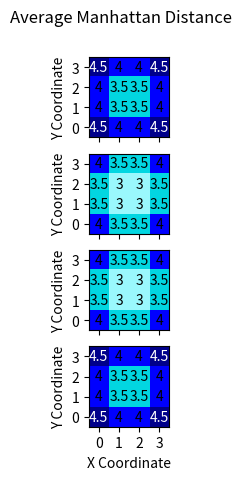
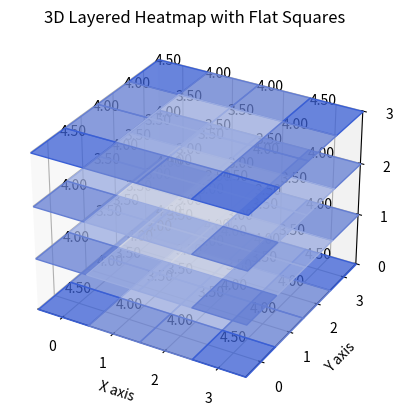
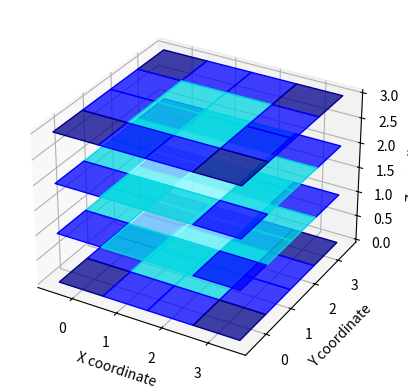

Write the Python code that produced these figures, in order. (Note: this script raises an exception after producing the figures.)

import numpy as np
import matplotlib.pyplot as plt
import matplotlib.colors as colors
#test
from matplotlib.lines import Line2D
from matplotlib.patches import Patch


def whole_grid(max_x, max_y, max_z):

    results = np.zeros((max_x, max_y, max_z))

    for i in range(0, max_x):
        for j in range(0, max_y):
            for k in range(0, max_z):
                results[i, j, k] = calc_one(i, j, k, max_x, max_y, max_z)

    print(results)
    return results

def calc_one(x, y, z, max_x, max_y, max_z):

    total = 0

    for i in range(0, max_x):
        for j in range(0, max_y):
            for k in range(0, max_z):

                # if [x, y, z] != [max_x, max_y, max_z]:

                total += abs(i - x) + abs(j - y) + abs(k - z)

    return total / (max_x * max_y * max_z)



    



if __name__ == '__main__':
    
    data = whole_grid(4, 4, 4)

    fig, axs = plt.subplots(4)
    fig.suptitle('Average Manhattan Distance')

    for d in range(0, len(data)):
        # colors_list = ['#cfd4e4', '#9aabe0', '#647ed3', '#3a5fd5']
        colors_list = ['#9af8fd', '#02d6e1', 'blue', 'darkblue'] 
        cmap = colors.ListedColormap(colors_list) 
        
        # Plot the heatmap with custom colors and annotations 
        axs[d].imshow(data[d], cmap=cmap, vmin=3,vmax=4.5, extent=[0, 4, 0, 4]) 
        for i in range(4): 
            for j in range(4):
                if data[d][i][j] == 4.5:
                    axs[d].annotate(str(data[d][i][j]), xy=(j+0.5, i+0.5), 
                                ha='center', va='center', color='white')
                elif int(data[d][i][j]) == data[d][i][j]:
                    axs[d].annotate(str(int(data[d][i][j])), xy=(j+0.5, i+0.5), 
                                ha='center', va='center', color='black')
                else:
                    axs[d].annotate(str(data[d][i][j]), xy=(j+0.5, i+0.5), 
                                ha='center', va='center', color='black')
        
        # Add colorbar 
        # cbar = axs[d]._colorbars(ticks=[3.2, 4.3], fraction=0.046, pad=0.04) 
        # cbar.ax.set_yticklabels(['3', '4.5']) 
        
        # Set plot title and axis labels 
        # axs[d].set_title("Z Coordinate " + str(d)) 
        #axs[d].xlabel("Core X Coordinate")
        axs[d].set_xticks([0.5, 1.5, 2.5, 3.5], [0,1,2,3])
        #axs[d].ylabel("Core Y Coordinate")
        axs[d].set_yticks([0.5, 1.5, 2.5, 3.5], [0,1,2,3])

        # axs[d].set(xlabel='x-label', ylabel='y-label')

        # # Display the plot 
        # plt.show() 

    for ax in axs.flat:
        ax.set(xlabel="X Coordinate", ylabel="Y Coordinate")

    # Hide x labels and tick labels for top plots and y ticks for right plots.
    for ax in axs.flat:
        ax.label_outer()

    # plt.show()

    # --------------------------------------------------------------------------------------------------------


    # from mpl_toolkits.mplot3d import Axes3D
    # import numpy as np
    # import matplotlib.pyplot as plt

    # ax = plt.figure().add_subplot(projection='3d')

    # x = np.linspace(0, 3, 4)
    # X, Y = np.meshgrid(x, x)
    # Z =[[ 0.,          0.,         -0.,          0.        ],
    #     [-0.,         -0.01353234,  0.02679383, -0.03951904],
    #     [-0.,         -0.00767723,  0.01520079, -0.02242012],
    #     [ 0.,          0.00917686, -0.01817005,  0.02679956]]
    
    # Z =[[0, 0, 0, 0],
    #     [0, 0, 0, 0],
    #     [0, 0, 0, 0],
    #     [0, 0, 0, 0]]

    # print(X)
    # print(Y)
    # print(.1*np.sin(3*X)*np.sin(5*Y))
    # print(data[0])
    # # print(Z)
    # # print(Z.size)
    # # print(Z[0].size)
    # # print(Z[0][0].size)

    # levels = np.linspace(-1, 1, 40)

    # ax.contourf(X, Y, data[0], zdir='z')
    # ax.contourf(X, Y, data[1], zdir='z')
    # # ax.contourf(X, Y, 3+.1*np.sin(5*X)*np.sin(8*Y), zdir='z', levels=3+.1*levels)
    # # ax.contourf(X, Y, 7+.1*np.sin(7*X)*np.sin(3*Y), zdir='z', levels=7+.1*levels)

    # # ax.contourf(X, Y, data[0], zdir='z', levels=.1*levels)
    # # ax.contourf(X, Y, data[1], zdir='z', levels=3+.1*levels)
    # # ax.contourf(X, Y, data[2], zdir='z', levels=7+.1*levels)

    # ax.legend()
    # ax.set_xlim3d(0, 3)
    # ax.set_ylim3d(0, 3)
    # ax.set_zlim3d(0, 10)

    # plt.show()










    import matplotlib.pyplot as plt
    import numpy as np
    from mpl_toolkits.mplot3d.art3d import Poly3DCollection

    # Sample data generation
    layers = 4  # Number of layers
    rows = 4    # Number of rows per layer
    cols = 4    # Number of columns per layer

    # data = np.random.rand(layers, rows, cols)

    # Set up the figure and 3D axes
    fig = plt.figure()
    ax = fig.add_subplot(111, projection='3d')

    # Customize the colormap
    cmap = plt.get_cmap('viridis')

    colors_list = ['#cfd4e4', '#9aabe0', '#647ed3', '#3a5fd5'] 
    cmap = colors.ListedColormap(colors_list)

    # Function to create a square at a given position
    def create_square(x, y, z, value):
        square = [
            [x - 0.5, y- 0.5, z],
            [x + 1- 0.5, y- 0.5, z],
            [x + 1- 0.5, y + 1- 0.5, z],
            [x- 0.5, y + 1- 0.5, z]
        ]
        return square
    
    def get_color(value):
        if value == 3:
            return '#cfd4e4'
        elif value == 3.5:
            return '#9aabe0'
        elif value == 4:
            return '#647ed3'
        elif value == 4.5:
            return '#3a5fd5'
        
    # Define the spacing between layers
    layer_spacing = 1

    # Loop through each layer and plot flat squares
    for z in range(layers):
        for y in range(rows):
            for x in range(cols):
                value = data[z, y, x]
                square = create_square(x, y, z * layer_spacing, value)
                color = get_color(value)
                poly = Poly3DCollection([square], color=color, alpha=0.75)
                ax.add_collection3d(poly)
                ax.text(x, y, z * layer_spacing + 0.3, f'{value:.2f}', color='black', ha='center', va='center')

    # Set labels
    ax.set_xlabel('X axis')
    ax.set_ylabel('Y axis')
    ax.set_zlabel('Layer')

    # Set title
    ax.set_title('3D Layered Heatmap with Flat Squares')


    # Set axis ticks and labels
    ax.set_xticks([0, 1, 2, 3])
    ax.set_xticklabels([0, 1, 2, 3])
    ax.set_yticks([0, 1, 2, 3])
    ax.set_yticklabels([0, 1, 2, 3])
    ax.set_zticks([0, 1, 2, 3])
    ax.set_zticklabels([0, 1, 2, 3])

    # Set axis limits
    ax.set_xlim(0- 0.5, cols - 0.5)
    ax.set_ylim(0- 0.5, rows - 0.5)
    ax.set_zlim(0, layers * layer_spacing - 1)

    # Show plot
    # plt.show()






    #--------------------------------------------------------------------------------------------------------
    # Sample data generation
    layers = 4  # Number of layers
    rows = 4    # Number of rows per layer
    cols = 4    # Number of columns per layer

    # data = np.random.rand(layers, rows, cols)

    # Set up the figure and 3D axes
    fig = plt.figure()
    ax = fig.add_subplot(111, projection='3d')

    # Customize the colormap
    # cmap = plt.get_cmap('viridis')

    # colors_list = ['#cfd4e4', '#9aabe0', '#647ed3', '#3a5fd5'] 
    colors_list = ['#9af8fd', '#02d6e1', 'blue', 'darkblue'] 
    cmap = colors.ListedColormap(colors_list)

    # Function to create a square at a given position
    def create_square(x, y, z, value):
        square = [
            [x - 0.5, y- 0.5, z],
            [x + 1- 0.5, y- 0.5, z],
            [x + 1- 0.5, y + 1- 0.5, z],
            [x- 0.5, y + 1- 0.5, z]
        ]
        return square
    
    def get_color(value):
        if value == 3:
            return colors_list[0]
        elif value == 3.5:
            return colors_list[1]
        elif value == 4:
            return colors_list[2]
        elif value == 4.5:
            return colors_list[3]
        
    # Define the spacing between layers
    layer_spacing = 1

    # Loop through each layer and plot flat squares
    for z in range(layers):
        for y in range(rows):
            for x in range(cols):
                value = data[z, y, x]
                square = create_square(x, y, z * layer_spacing, value)
                color = get_color(value)
                poly = Poly3DCollection([square], color=color, alpha=0.75)
                ax.add_collection3d(poly)
                # ax.text(x, y, z * layer_spacing + 0.3, f'{value:.2f}', color='black', ha='center', va='center')

    # Set labels
    ax.set_xlabel('X coordinate')
    ax.set_ylabel('Y coordinate')
    ax.set_zlabel('Z coordinate')

    # Set title
    # ax.set_title('Average Manhattan Distance of cores in 4x4x4 network')


    # Customize the colorbar
    norm = plt.Normalize(data.min() -0.25, data.max() +0.25)
    sm = plt.cm.ScalarMappable(cmap=cmap, norm=norm)
    sm.set_array([])
    fig.colorbar(sm, label='Average Manhattan Distance', ticks=[3, 3.5, 4, 4.5])

    # Hide grid lines
    ax.grid(False)
    
    # Set axis ticks and labels
    ax.set_xticks([0, 1, 2, 3])
    ax.set_xticklabels([0, 1, 2, 3])
    ax.set_yticks([0, 1, 2, 3])
    ax.set_yticklabels([0, 1, 2, 3])
    ax.set_zticks([0, 1, 2, 3])
    ax.set_zticklabels([0, 1, 2, 3])

    # Set axis limits
    ax.set_xlim(0- 0.5, cols - 0.5)
    ax.set_ylim(0- 0.5, rows - 0.5)
    ax.set_zlim(0, layers * layer_spacing - 1)

    # # Invert z-axis 
    # ax.invert_zaxis()

    # Show plot
    plt.show()



    #--------------------------------------------------------------------------------------------------------
    # Sample data generation
    layers = 4  # Number of layers
    rows = 4    # Number of rows per layer
    cols = 4    # Number of columns per layer

    # data = np.random.rand(layers, rows, cols)

    # Set up the figure and 3D axes
    fig = plt.figure()
    ax = fig.add_subplot(111, projection='3d')

    # Customize the colormap
    # cmap = plt.get_cmap('viridis')

    # colors_list = ['#cfd4e4', '#9aabe0', '#647ed3', '#3a5fd5'] 
    colors_list = ['#9af8fd', '#02d6e1', 'blue', 'darkblue'] 
    cmap = colors.ListedColormap(colors_list)

    # Function to create a square at a given position
    def create_square(x, y, z, value):
        square = [
            [x - 0.5, y- 0.5, z],
            [x + 1- 0.5, y- 0.5, z],
            [x + 1- 0.5, y + 1- 0.5, z],
            [x- 0.5, y + 1- 0.5, z]
        ]
        return square
    
    def get_color(z, y, x):
        if ((z + y + x) % 2 == 1):
            return "black"
        elif z == 0:
            return "cyan"
        elif z == 1:
            return "purple"
        elif z == 2:
            return "yellow"
        elif z == 3:
            return "red"
        else:
            print("HUHUHUHUHU???????????????")
            return "black"
        
    # Define the spacing between layers
    layer_spacing = 1

    # Loop through each layer and plot flat squares
    for z in range(layers):
        for y in range(rows):
            for x in range(cols):
                value = data[z, y, x]
                square = create_square(x, y, z * layer_spacing, value)
                color = get_color(z, y, x)
                poly = Poly3DCollection([square], color=color, alpha=0.75)
                ax.add_collection3d(poly)
                # ax.text(x, y, z * layer_spacing + 0.3, f'{value:.2f}', color='black', ha='center', va='center')

    # Set labels
    ax.set_xlabel('X coordinate')
    ax.set_ylabel('Y coordinate')
    ax.set_zlabel('Z coordinate')

    # Set title
    # ax.set_title('Average Manhattan Distance of cores in 4x4x4 network')


    # Customize the colorbar
    norm = plt.Normalize(data.min() -0.25, data.max() +0.25)
    sm = plt.cm.ScalarMappable(cmap=cmap, norm=norm)
    sm.set_array([])

    # Hide grid lines
    ax.grid(False)

    legend_elements = [Patch(facecolor='black', label='Non active'),
                    Patch(facecolor='cyan', label='Task 0'),
                    Patch(facecolor='purple', label='Task 1'),
                    Patch(facecolor='yellow', label='Task 2'),
                    Patch(facecolor='red', label='Task 3')]

    ax.legend(handles=legend_elements, loc='upper right', bbox_to_anchor=(1.4, 1.05))
    
    # Set axis ticks and labels
    ax.set_xticks([0, 1, 2, 3])
    ax.set_xticklabels([0, 1, 2, 3])
    ax.set_yticks([0, 1, 2, 3])
    ax.set_yticklabels([0, 1, 2, 3])
    ax.set_zticks([0, 1, 2, 3])
    ax.set_zticklabels([0, 1, 2, 3])

    # Set axis limits
    ax.set_xlim(0- 0.5, cols - 0.5)
    ax.set_ylim(0- 0.5, rows - 0.5)
    ax.set_zlim(0, layers * layer_spacing - 1)

    # Show plot
    plt.show()
